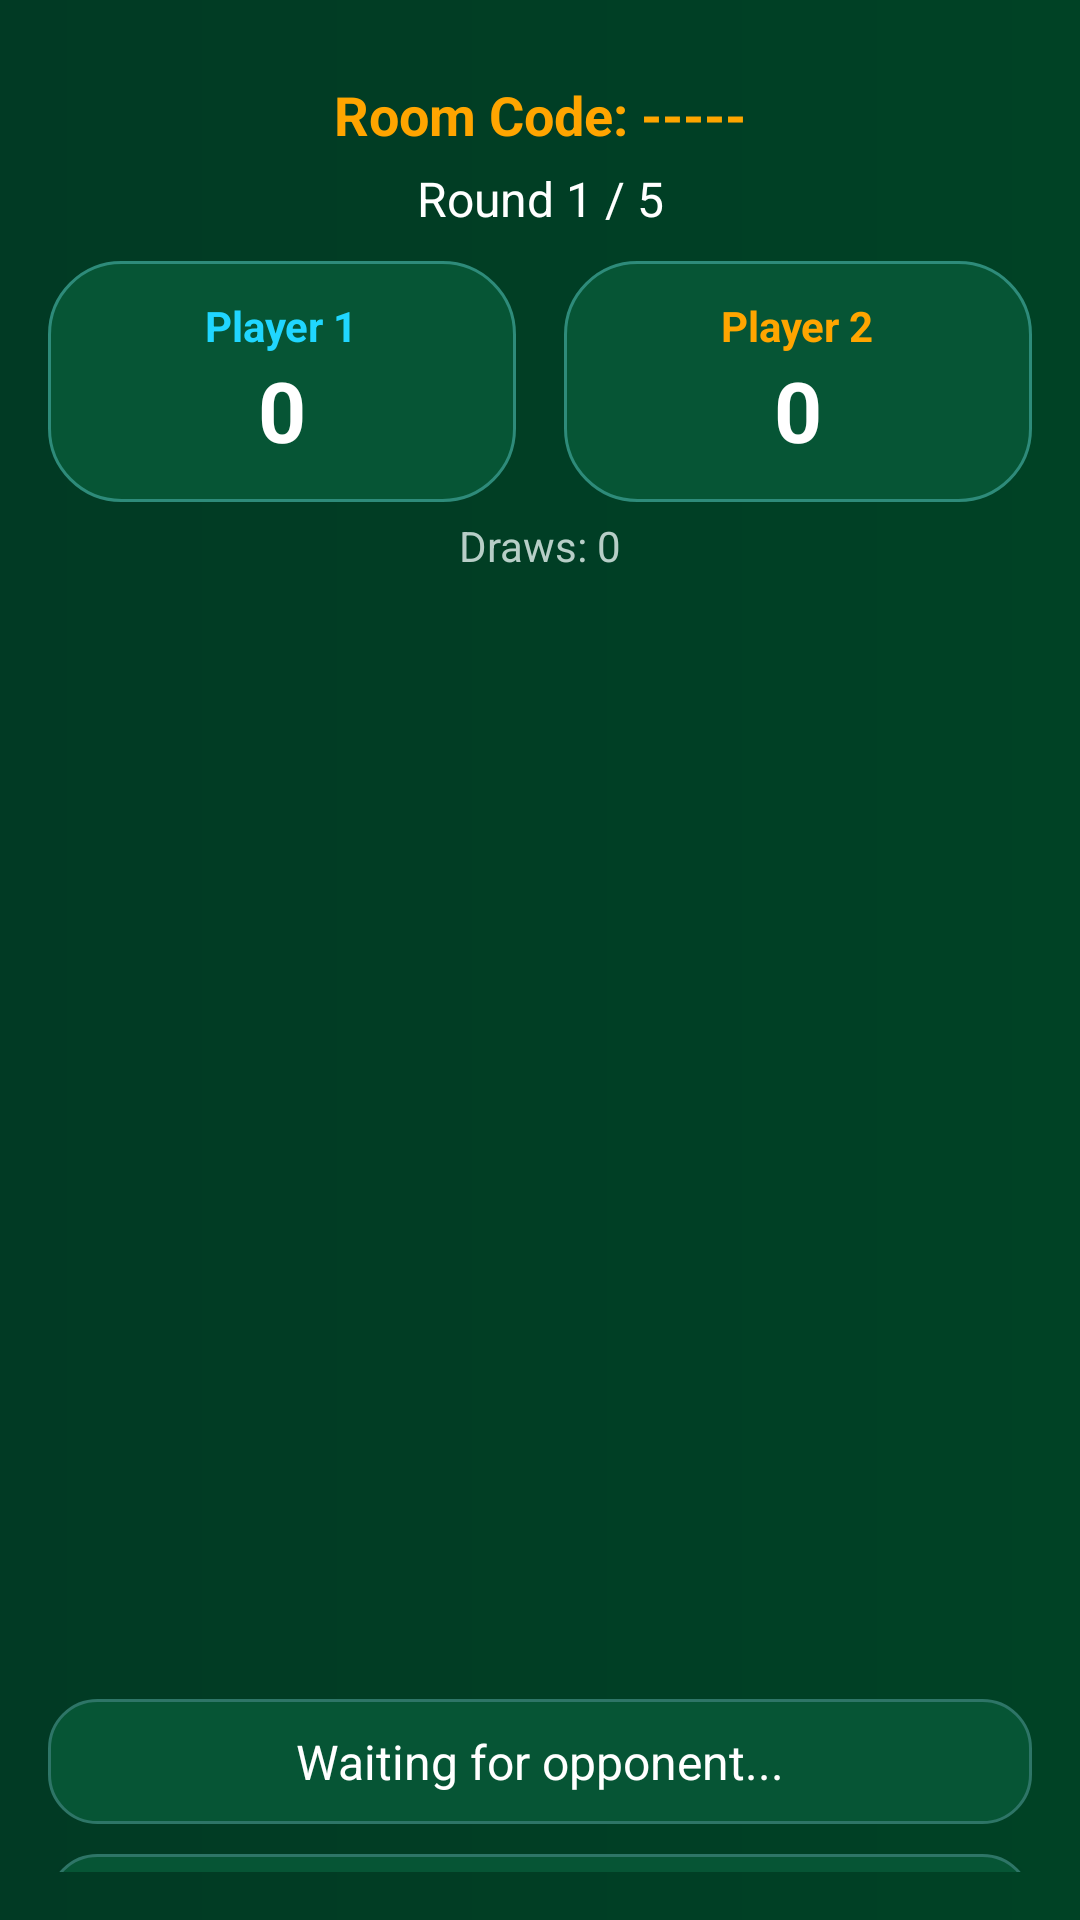

This screen was rendered from an Android layout file. Write that file and the resources it references.
<!-- AndroidManifest.xml: application theme Theme.Xoandroidgame -->
<!-- res/layout/activity_online_tournament.xml -->
<?xml version="1.0" encoding="utf-8"?>
<LinearLayout xmlns:android="http://schemas.android.com/apk/res/android"
    android:layout_width="match_parent"
    android:layout_height="match_parent"
    android:background="@drawable/home_bg"
    android:orientation="vertical"
    android:padding="16dp">

    <TextView
        android:id="@+id/roomCodeTV"
        android:layout_width="match_parent"
        android:layout_height="wrap_content"
        android:text="Room Code: -----"
        android:textColor="#FFA500"
        android:textSize="18sp"
        android:textStyle="bold"
        android:gravity="center"
        android:layout_marginTop="10dp"/>

    <TextView
        android:id="@+id/roundInfoTV"
        android:layout_width="match_parent"
        android:layout_height="wrap_content"
        android:text="Round 1 / 5"
        android:textColor="#FFFFFF"
        android:textSize="16sp"
        android:gravity="center"
        android:layout_marginTop="5dp"/>

    <LinearLayout
        android:layout_width="match_parent"
        android:layout_height="wrap_content"
        android:orientation="horizontal"
        android:layout_marginTop="10dp">

        <LinearLayout
            android:layout_width="0dp"
            android:layout_height="wrap_content"
            android:layout_weight="1"
            android:orientation="vertical"
            android:gravity="center"
            android:background="@drawable/player_card_bg"
            android:padding="12dp"
            android:layout_marginEnd="8dp">

            <TextView
                android:id="@+id/player1NameTV"
                android:layout_width="wrap_content"
                android:layout_height="wrap_content"
                android:text="Player 1"
                android:textColor="#20D6FF"
                android:textSize="14sp"
                android:textStyle="bold"/>

            <TextView
                android:id="@+id/player1ScoreTV"
                android:layout_width="wrap_content"
                android:layout_height="wrap_content"
                android:text="0"
                android:textColor="#FFFFFF"
                android:textSize="28sp"
                android:textStyle="bold"/>
        </LinearLayout>

        <LinearLayout
            android:layout_width="0dp"
            android:layout_height="wrap_content"
            android:layout_weight="1"
            android:orientation="vertical"
            android:gravity="center"
            android:background="@drawable/player_card_bg"
            android:padding="12dp"
            android:layout_marginStart="8dp">

            <TextView
                android:id="@+id/player2NameTV"
                android:layout_width="wrap_content"
                android:layout_height="wrap_content"
                android:text="Player 2"
                android:textColor="#FFA500"
                android:textSize="14sp"
                android:textStyle="bold"/>

            <TextView
                android:id="@+id/player2ScoreTV"
                android:layout_width="wrap_content"
                android:layout_height="wrap_content"
                android:text="0"
                android:textColor="#FFFFFF"
                android:textSize="28sp"
                android:textStyle="bold"/>
        </LinearLayout>
    </LinearLayout>

    <TextView
        android:id="@+id/drawsTV"
        android:layout_width="match_parent"
        android:layout_height="wrap_content"
        android:text="Draws: 0"
        android:textColor="#B7CEC7"
        android:textSize="14sp"
        android:gravity="center"
        android:layout_marginTop="5dp"/>

    <GridLayout
        android:id="@+id/gameBoard"
        android:layout_width="match_parent"
        android:layout_height="350dp"
        android:rowCount="3"
        android:columnCount="3"
        android:layout_marginTop="15dp"/>

    <TextView
        android:id="@+id/statusTV"
        android:layout_width="match_parent"
        android:layout_height="wrap_content"
        android:text="Waiting for opponent..."
        android:textColor="#FFFFFF"
        android:textSize="16sp"
        android:gravity="center"
        android:background="@drawable/bottom_btn_green"
        android:padding="10dp"
        android:layout_marginTop="10dp"/>

    
    <Button
        android:id="@+id/leaveBtn"
        android:layout_width="match_parent"
        android:layout_height="45dp"
        android:layout_marginTop="10dp"
        android:background="@drawable/bottom_btn_green"
        android:text="@string/leave"
        android:textColor="#FFFFFF"
        android:textSize="14sp"/>

</LinearLayout>
<!-- resources referenced by this layout -->
<resources>
  <!-- drawable bottom_btn_green (drawable) -->
  <?xml version="1.0" encoding="utf-8"?>
  <shape xmlns:android="http://schemas.android.com/apk/res/android">
      <solid android:color="@color/card_green"/>
      <corners android:radius="16dp"/>
      <stroke
          android:width="1dp"
          android:color="@color/border_green"/>
  </shape>
  <!-- drawable home_bg (drawable) -->
  <?xml version="1.0" encoding="utf-8"?>
  <shape xmlns:android="http://schemas.android.com/apk/res/android">
      <gradient
          android:startColor="#013A24"
          android:endColor="@color/bg_main"
          android:angle="0"/>
  </shape>
  <!-- drawable player_card_bg (drawable) -->
  <?xml version="1.0" encoding="utf-8"?>
  <shape xmlns:android="http://schemas.android.com/apk/res/android">
      <solid android:color="@color/card_green"/>
      <corners android:radius="24dp"/>
      <stroke
          android:width="1dp"
          android:color="@color/border_green_soft"/>
  </shape>
  <string name="leave">Leave</string>
  <style name="Theme.Xoandroidgame" parent="Base.Theme.Xoandroidgame" />
  <color name="card_green">#065535</color>
  <color name="border_green">#2E7567</color>
  <color name="bg_main">#004225</color>
  <color name="border_green_soft">#2E8B7A</color>
  <style name="Base.Theme.Xoandroidgame" parent="Theme.Material3.DayNight.NoActionBar">
  
          
          <item name="colorPrimary">@color/bg_main</item>
          <item name="colorOnPrimary">@color/white</item>
  
          <item name="colorPrimaryContainer">@color/card_green</item>
          <item name="colorOnPrimaryContainer">@color/white</item>
  
          
          <item name="colorSecondary">@color/round_green</item>
          <item name="colorOnSecondary">@color/white</item>
  
          
          <item name="android:colorBackground">@color/bg_main</item>
  
          
          <item name="materialButtonStyle">@style/MyButtonStyle</item>
  
      </style>
  <color name="white">#FFFFFF</color>
  <color name="round_green">#0D8B72</color>
  <style name="MyButtonStyle" parent="Widget.Material3.Button">
          <item name="android:backgroundTint">@null</item>
          <item name="backgroundTint">@null</item>
      </style>
</resources>
